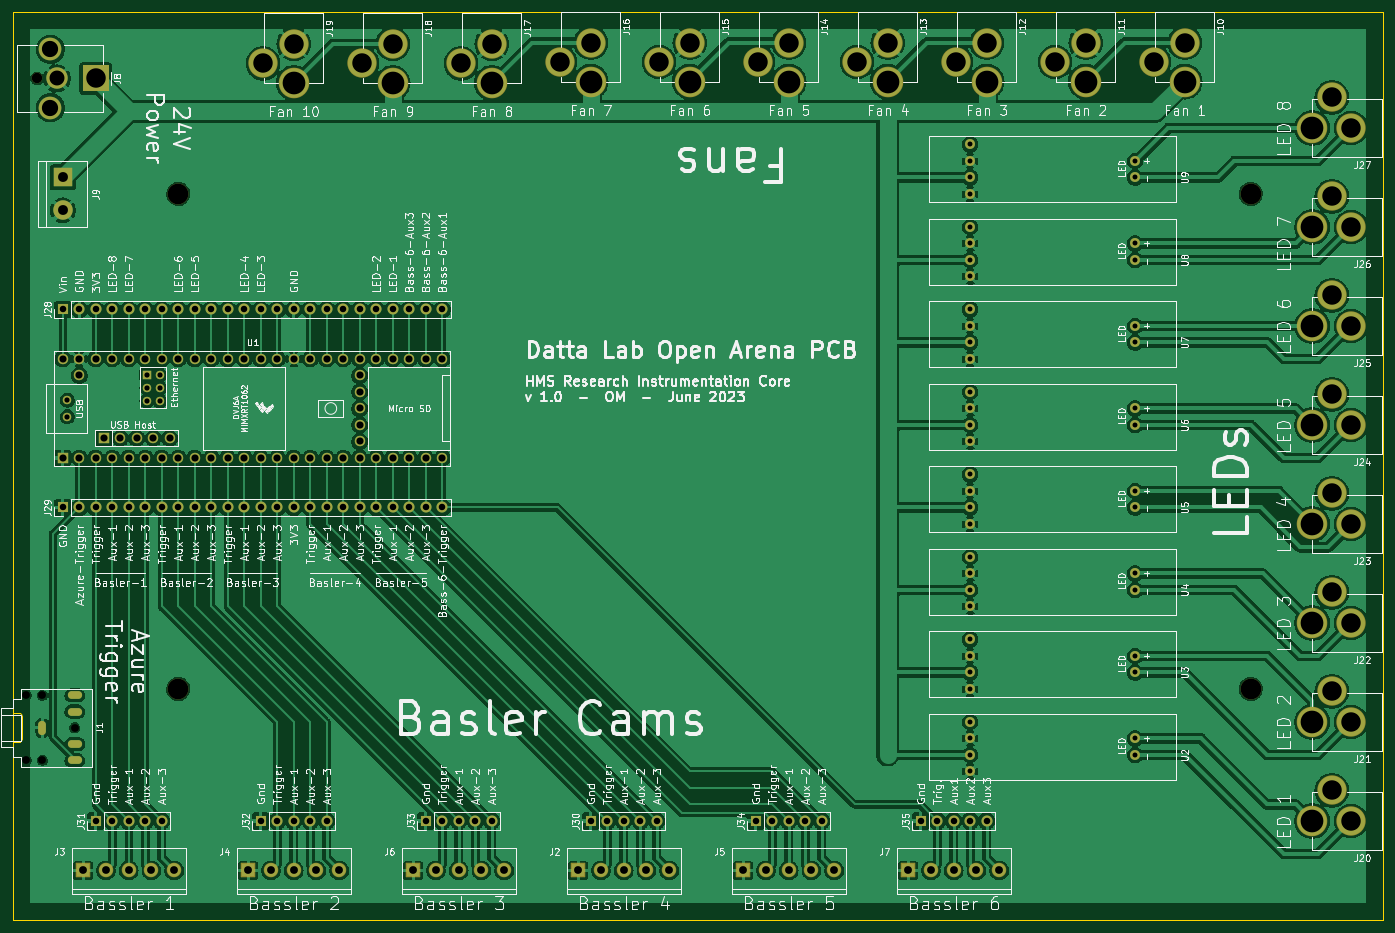
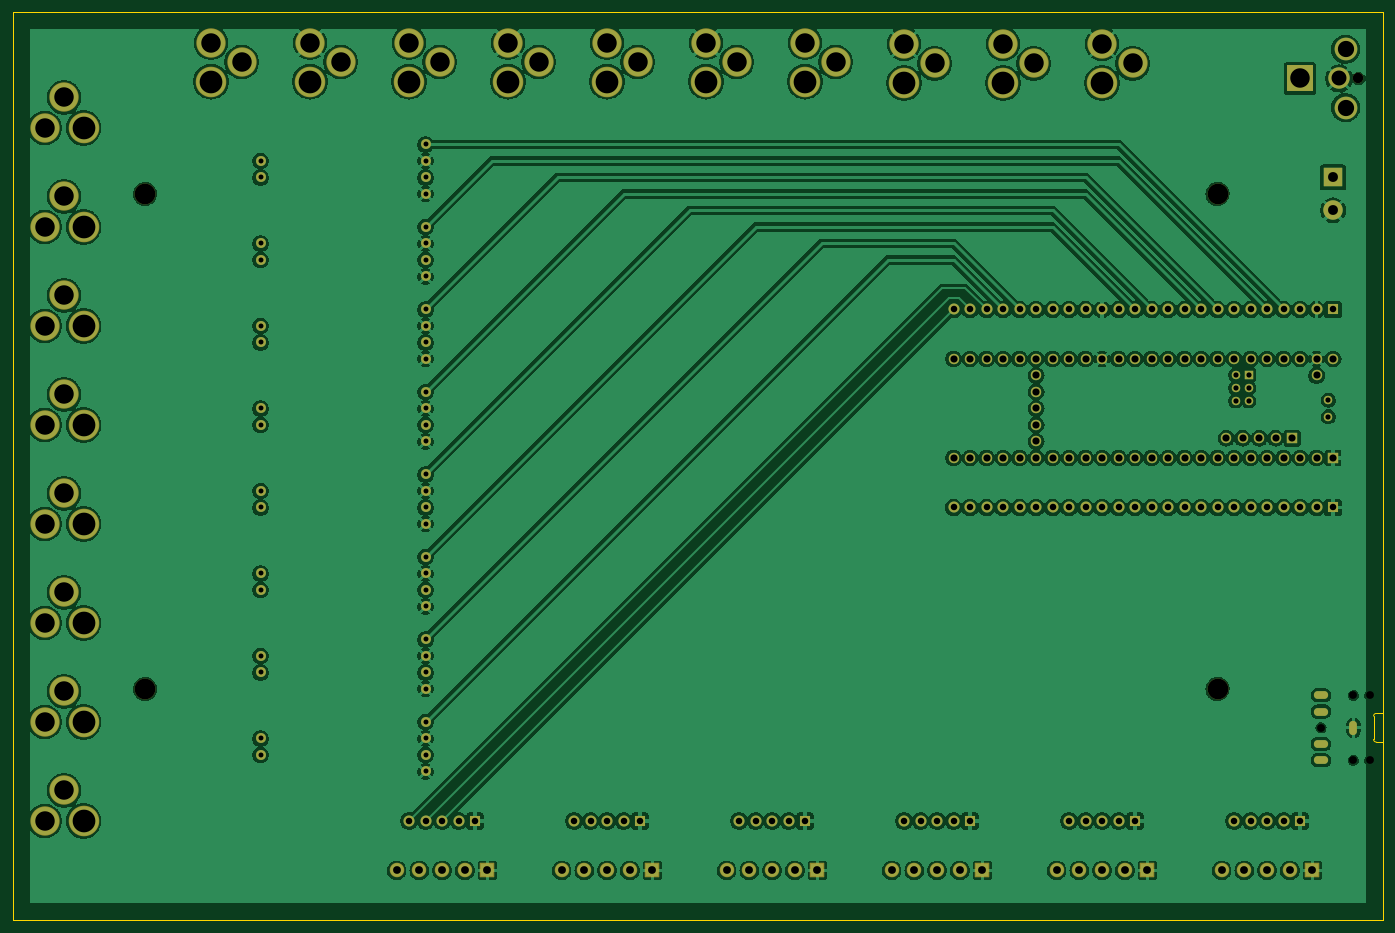
Circuit board: 11 layer files. Board 210.8 x 139.7 mm.
- bottom_copper: 6-Camera-PCB-B_Cu.gbr (462319 bytes)
- bottom_mask: 6-Camera-PCB-B_Mask.gbr (10049 bytes)
- paste: 6-Camera-PCB-B_Paste.gbr (459 bytes)
- bottom_silk: 6-Camera-PCB-B_Silkscreen.gbr (460 bytes)
- outline: 6-Camera-PCB-Edge_Cuts.gbr (1087 bytes)
- top_copper: 6-Camera-PCB-F_Cu.gbr (425844 bytes)
- top_mask: 6-Camera-PCB-F_Mask.gbr (10049 bytes)
- paste: 6-Camera-PCB-F_Paste.gbr (459 bytes)
- top_silk: 6-Camera-PCB-F_Silkscreen.gbr (359604 bytes)
- drill: 6-Camera-PCB-NPTH.drl (604 bytes)
- drill: 6-Camera-PCB-PTH.drl (4432 bytes)

=== bottom_copper: 6-Camera-PCB-B_Cu.gbr (462319 bytes, source omitted) ===
=== bottom_mask: 6-Camera-PCB-B_Mask.gbr (10049 bytes, source omitted) ===
=== paste: 6-Camera-PCB-B_Paste.gbr ===
%TF.GenerationSoftware,KiCad,Pcbnew,7.0.2-0*%
%TF.CreationDate,2023-06-26T15:28:45-04:00*%
%TF.ProjectId,6-Camera-PCB,362d4361-6d65-4726-912d-5043422e6b69,rev?*%
%TF.SameCoordinates,Original*%
%TF.FileFunction,Paste,Bot*%
%TF.FilePolarity,Positive*%
%FSLAX46Y46*%
G04 Gerber Fmt 4.6, Leading zero omitted, Abs format (unit mm)*
G04 Created by KiCad (PCBNEW 7.0.2-0) date 2023-06-26 15:28:45*
%MOMM*%
%LPD*%
G01*
G04 APERTURE LIST*
G04 APERTURE END LIST*
M02*

=== bottom_silk: 6-Camera-PCB-B_Silkscreen.gbr ===
%TF.GenerationSoftware,KiCad,Pcbnew,7.0.2-0*%
%TF.CreationDate,2023-06-26T15:28:45-04:00*%
%TF.ProjectId,6-Camera-PCB,362d4361-6d65-4726-912d-5043422e6b69,rev?*%
%TF.SameCoordinates,Original*%
%TF.FileFunction,Legend,Bot*%
%TF.FilePolarity,Positive*%
%FSLAX46Y46*%
G04 Gerber Fmt 4.6, Leading zero omitted, Abs format (unit mm)*
G04 Created by KiCad (PCBNEW 7.0.2-0) date 2023-06-26 15:28:45*
%MOMM*%
%LPD*%
G01*
G04 APERTURE LIST*
G04 APERTURE END LIST*
M02*

=== outline: 6-Camera-PCB-Edge_Cuts.gbr ===
%TF.GenerationSoftware,KiCad,Pcbnew,7.0.2-0*%
%TF.CreationDate,2023-06-26T15:28:45-04:00*%
%TF.ProjectId,6-Camera-PCB,362d4361-6d65-4726-912d-5043422e6b69,rev?*%
%TF.SameCoordinates,Original*%
%TF.FileFunction,Profile,NP*%
%FSLAX46Y46*%
G04 Gerber Fmt 4.6, Leading zero omitted, Abs format (unit mm)*
G04 Created by KiCad (PCBNEW 7.0.2-0) date 2023-06-26 15:28:45*
%MOMM*%
%LPD*%
G01*
G04 APERTURE LIST*
%TA.AperFunction,Profile*%
%ADD10C,0.100000*%
%TD*%
%TA.AperFunction,Profile*%
%ADD11C,0.120000*%
%TD*%
G04 APERTURE END LIST*
D10*
X38100000Y-22860000D02*
X248920000Y-22860000D01*
X248920000Y-162560000D01*
X38100000Y-162560000D01*
X38100000Y-22860000D01*
D11*
%TO.C,J1*%
X39079794Y-135169853D02*
G75*
G03*
X39479794Y-134769853I0J400000D01*
G01*
X39479794Y-131169853D02*
G75*
G03*
X39079794Y-130769853I-400002J-2D01*
G01*
X39079794Y-135169853D02*
X38079794Y-135169853D01*
X38079794Y-130769853D02*
X38079794Y-126469853D01*
X39479794Y-134769853D02*
X39479794Y-131169853D01*
X39079794Y-130769853D02*
X38079794Y-130769853D01*
X38079794Y-135169853D02*
X38079794Y-139469853D01*
%TD*%
M02*

=== top_copper: 6-Camera-PCB-F_Cu.gbr (425844 bytes, source omitted) ===
=== top_mask: 6-Camera-PCB-F_Mask.gbr (10049 bytes, source omitted) ===
=== paste: 6-Camera-PCB-F_Paste.gbr ===
%TF.GenerationSoftware,KiCad,Pcbnew,7.0.2-0*%
%TF.CreationDate,2023-06-26T15:28:45-04:00*%
%TF.ProjectId,6-Camera-PCB,362d4361-6d65-4726-912d-5043422e6b69,rev?*%
%TF.SameCoordinates,Original*%
%TF.FileFunction,Paste,Top*%
%TF.FilePolarity,Positive*%
%FSLAX46Y46*%
G04 Gerber Fmt 4.6, Leading zero omitted, Abs format (unit mm)*
G04 Created by KiCad (PCBNEW 7.0.2-0) date 2023-06-26 15:28:45*
%MOMM*%
%LPD*%
G01*
G04 APERTURE LIST*
G04 APERTURE END LIST*
M02*

=== top_silk: 6-Camera-PCB-F_Silkscreen.gbr (359604 bytes, source omitted) ===
=== drill: 6-Camera-PCB-NPTH.drl ===
M48
; DRILL file {KiCad 7.0.2-0} date 2023 June 26, Monday 15:28:50
; FORMAT={-:-/ absolute / inch / decimal}
; #@! TF.CreationDate,2023-06-26T15:28:50-04:00
; #@! TF.GenerationSoftware,Kicad,Pcbnew,7.0.2-0
; #@! TF.FileFunction,NonPlated,1,2,NPTH
FMAT,2
INCH
; #@! TA.AperFunction,NonPlated,NPTH,ComponentDrill
T1C0.0472
; #@! TA.AperFunction,NonPlated,NPTH,ComponentDrill
T2C0.0630
; #@! TA.AperFunction,NonPlated,NPTH,ComponentDrill
T3C0.1260
%
G90
G05
T1
X1.5779Y-5.0382
X1.5779Y-5.4319
X1.6764Y-5.0382
X1.6764Y-5.4319
X1.8732Y-5.235
T2
X1.6457Y-1.3
T3
X2.5Y-2.0
X2.5Y-5.0
X9.0Y-2.0
X9.0Y-5.0
T0
M30

=== drill: 6-Camera-PCB-PTH.drl (4432 bytes, source omitted) ===
